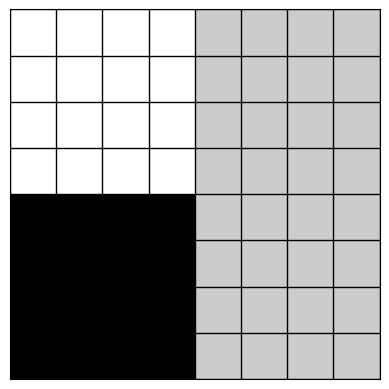

Source code (Python):
import numpy as np
import matplotlib.pyplot as plt
import random

# Represents a single square on the original 8x8 grid
class UnitSquare:
    def __init__(self, x, y):
        self.initial_coords = (x, y)
        # color can be 'B' (black), 'W' (white), or None (blank)
        # Triangles can be represented as ('B', 'W') etc.
        self.color = None

# Represents the piece of paper, folded or unfolded
class Paper:
    def __init__(self, width, height):
        self.width = width
        self.height = height
        # grid contains stacks of UnitSquares
        self.grid = [[[] for _ in range(height)] for _ in range(width)]

    def place_square(self, square, x, y):
        self.grid[x][y].append(square)

    def get_stack(self, x, y):
        return self.grid[x][y]

def generate_fold_sequence(num_folds):
    """Generates a random sequence of fold operations."""
    # To get to 4x4 from 8x8 requires 2 vertical and 2 horizontal folds
    # on the midlines. More complex folds can be added later.
    # For now, we will use a fixed sequence that produces a 4x4 grid.
    return ['V', 'H'] # V: fold right over left, H: fold top over bottom

def fold_paper(initial_paper, fold_sequence):
    """
    Folds the paper according to the sequence of operations.
    For now, this is a specific implementation for 8x8 -> 4x4.
    """
    folded_paper = Paper(4, 4)
    # This mapping is derived from a V fold then an H fold
    for r_final in range(4):
        for c_final in range(4):
            # These are the 4 source squares in the 8x8 grid that
            # land on the same spot in the 4x4 grid.
            sources = [
                (c_final, r_final),             # from Q00 (top-left)
                (c_final, 7 - r_final),         # from Q01 (bottom-left)
                (7 - c_final, r_final),         # from Q10 (top-right)
                (7 - c_final, 7 - r_final),     # from Q11 (bottom-right)
            ]
            
            # Layering and orientation (z=1 front, z=-1 back)
            # (initial_coords, z_orientation)
            # from bottom (layer 0) to top (layer 3)
            stack_info = [
                ((c_final, r_final), 1),             # Q00
                ((7 - c_final, r_final), -1),        # Q10
                ((7 - c_final, 7 - r_final), 1),     # Q11
                ((c_final, 7 - r_final), -1),        # Q01
            ]
            
            for (c_orig, r_orig), z in stack_info:
                square = initial_paper.get_stack(c_orig, r_orig)[0]
                square.z_orientation = z # Store orientation for painting
                folded_paper.place_square(square, c_final, r_final)

    return folded_paper

def paint_and_unfold(folded_paper):
    """
    Paints the top and bottom of the folded paper and transfers the
    colors back to the original squares.
    """
    for r in range(4):
        for c in range(4):
            stack = folded_paper.get_stack(c, r)
            
            # Top of the stack is black
            top_square = stack[-1]
            if top_square.z_orientation == 1:
                top_square.color = 'B'
            else: # Back side is showing
                # This would mean painting the back. For now, let's assume
                # the game paints the face that is up.
                top_square.color = 'B'

            # Bottom of the stack is white
            bottom_square = stack[0]
            if bottom_square.z_orientation == 1:
                # The front of the bottom square faces down.
                # So we are painting its back. Let's handle this later.
                # For now, let's just color the square object.
                bottom_square.color = 'W'
            else:
                bottom_square.color = 'W'
    
    # The colors are now set on the UnitSquare objects, which are shared
    # with the original unfolded_paper. So, no explicit unfolding needed.

def draw_puzzle(paper):
    """Draws the 8x8 puzzle grid."""
    grid = np.zeros((8, 8, 3)) # RGB grid
    
    color_map = {
        'B': [0, 0, 0],       # Black
        'W': [1, 1, 1],       # White
        None: [0.8, 0.8, 0.8] # Grey for blank
    }
    
    for r in range(8):
        for c in range(8):
            square = paper.get_stack(c, r)[0]
            grid[r, c] = color_map.get(square.color, [0.8, 0.8, 0.8])
            
    plt.imshow(grid, interpolation='nearest')
    ax = plt.gca()
    ax.set_xticks(np.arange(-.5, 8, 1), minor=True)
    ax.set_yticks(np.arange(-.5, 8, 1), minor=True)
    ax.grid(which='minor', color='black', linestyle='-', linewidth=1)
    ax.tick_params(which='minor', size=0)
    ax.set_xticks([])
    ax.set_yticks([])
    plt.show()

def main():
    # 1. Start with an unfolded 8x8 paper
    unfolded_paper = Paper(8, 8)
    for r in range(8):
        for c in range(8):
            unfolded_paper.place_square(UnitSquare(c, r), c, r)

    # 2. Generate a fold sequence (currently fixed)
    fold_sequence = generate_fold_sequence(random.randint(2, 8))

    # 3. Fold the paper
    folded_4x4 = fold_paper(unfolded_paper, fold_sequence)
    
    # 4. Paint the folded paper (which updates the squares)
    paint_and_unfold(folded_4x4)
    
    print("Puzzle generated. Displaying grid:")
    # 5. Display the unfolded puzzle
    draw_puzzle(unfolded_paper)


if __name__ == "__main__":
    main()
